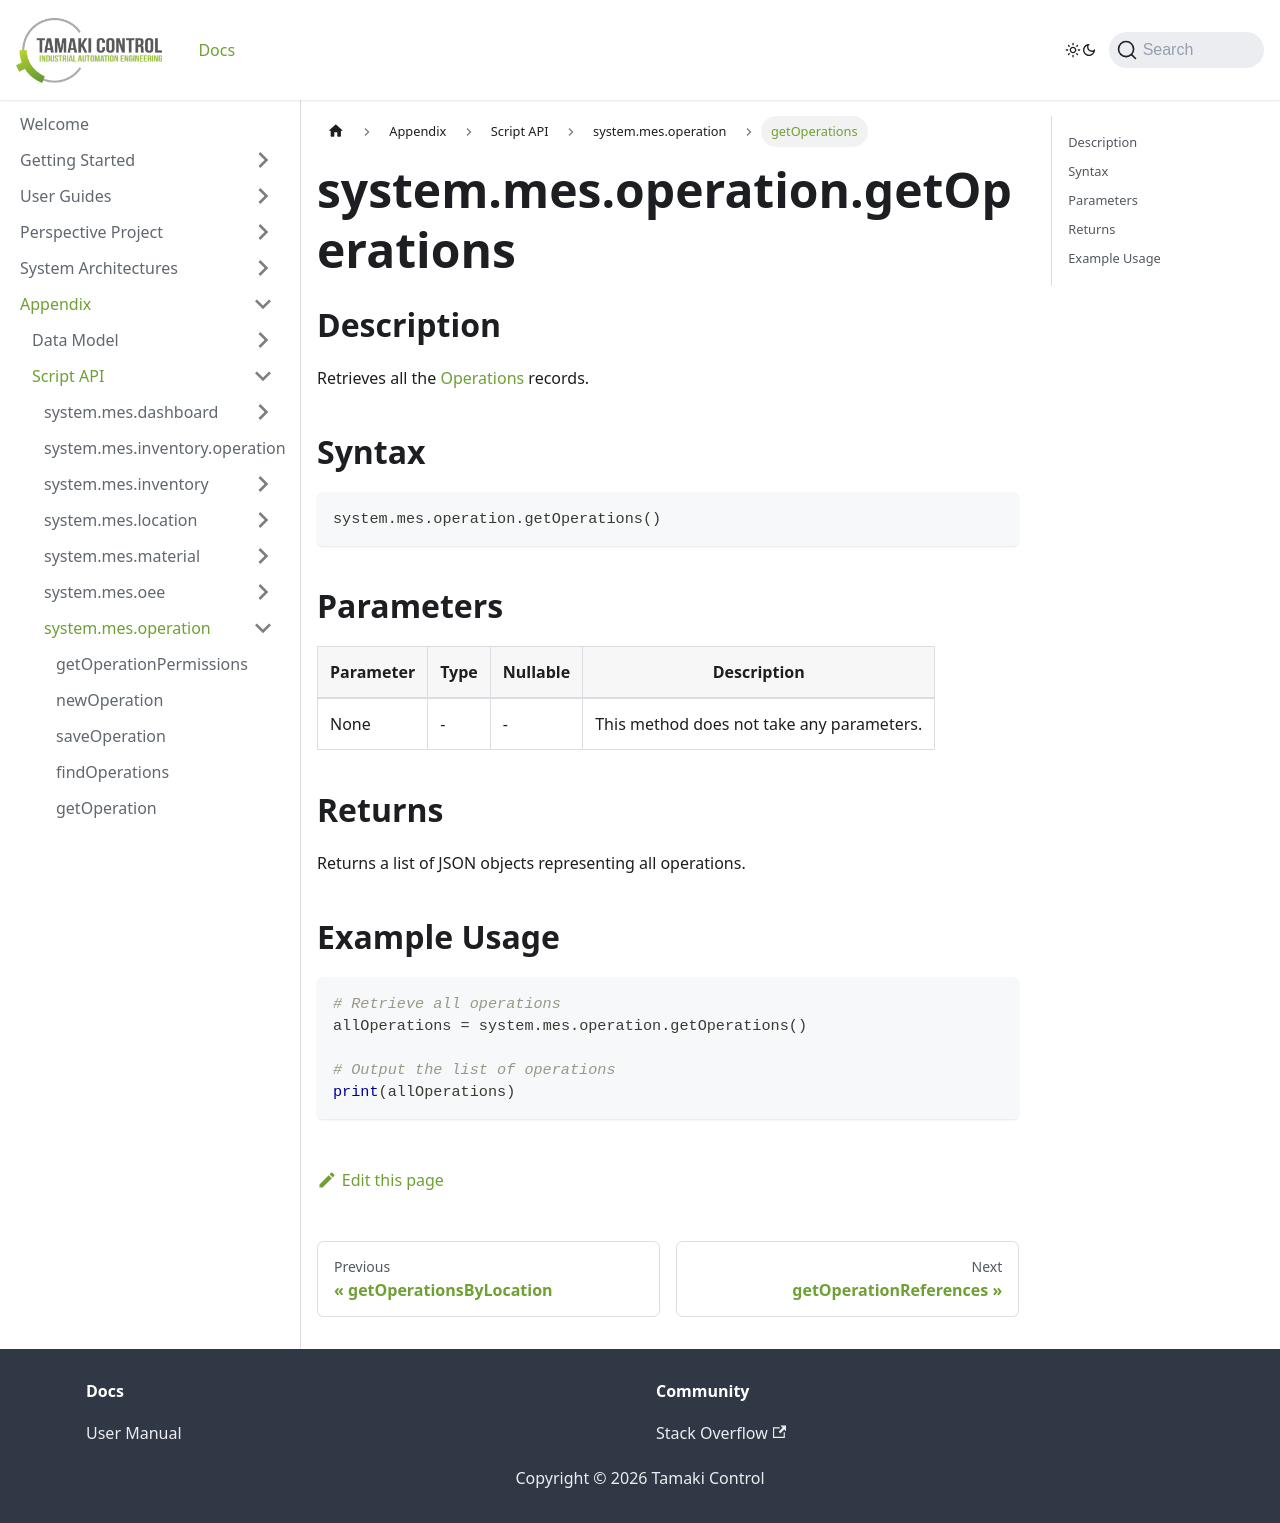

repository: TamakiControl/tamaki-mes-docs · page: docs/appendix/script-api/operation-script-api/get-operations/index.html · generator: docusaurus

---
sidebar_position: 7
title: "getOperations"
description: "Retrieves all operations."
---

# system.mes.operation.getOperations

## Description

Retrieves all the [Operations](../../data-model/operation-model/operation) records.

## Syntax

```python
system.mes.operation.getOperations()
```

## Parameters

| Parameter | Type | Nullable | Description                               |
|-----------|------|----------|-------------------------------------------|
| None      | -    | -        | This method does not take any parameters. |

## Returns

Returns a list of JSON objects representing all operations.

## Example Usage

```python
# Retrieve all operations
allOperations = system.mes.operation.getOperations()

# Output the list of operations
print(allOperations)
```
